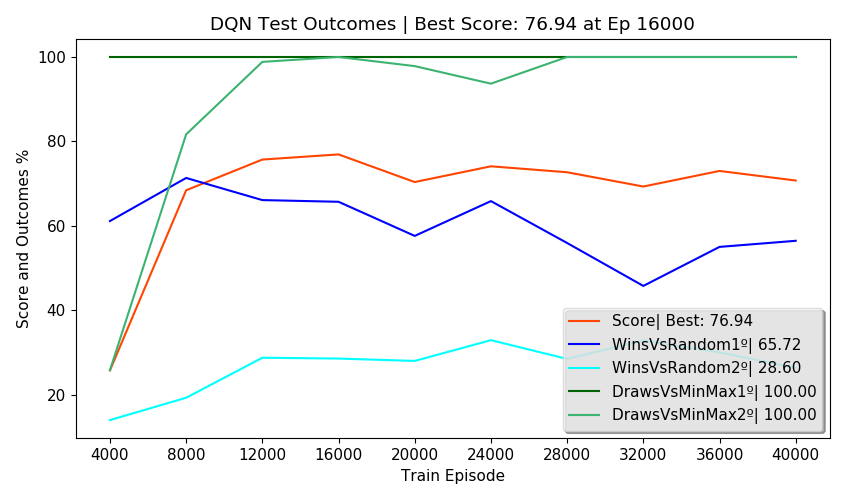

Values plotted in this chart, from the file beside it:
Episodes, FirstPlayer, SecondPlayer, Wins, Draws, Losses, Invalids, MeanReward, PartialScore, Score, TrainEpisode, TrainTime, TrainStates, NewTestStates, TotalTestStates, NewEnvStates, EnvAgentStates, SumEnvStates, TestTime, TotalTestTime, alg, env_agent, train_episodes, eval_freq
2500, DQN, Random, 61.16, 26.00, 12.84, 0.00, 1.35, 61.32, 25.80, 4000, 0:04:07, 1090, 204, 204, 109, 109, 518, 0:01:04, 0:04:22, DQN, MinMax, 40000, 4000
2500, Random, DQN, 14.04, 41.40, 44.56, 0.00, 0.25, -9.82, 25.80, 4000, 0:04:07, 1090, 393, 597, 268, 268, 518, 0:00:52, 0:04:22, DQN, MinMax, 40000, 4000
2500, DQN, MinMax, 0.00, 100, 0.00, 0.00, 1.00, 100, 25.80, 4000, 0:04:07, 1090, 0, 597, 16, 16, 518, 0:01:12, 0:04:22, DQN, MinMax, 40000, 4000
2500, MinMax, DQN, 0.00, 25.84, 74.16, 0.00, -0.48, -48.32, 25.80, 4000, 0:04:07, 1090, 0, 597, 125, 125, 518, 0:00:48, 0:04:22, DQN, MinMax, 40000, 4000
500, DQN, DQN, 0.00, 100, 0.00, 0.00, 1.00, , 25.80, 4000, 0:04:07, 1090, 0, 597, 0, 597, 518, 0:00:23, 0:04:22, DQN, MinMax, 40000, 4000
2500, DQN, Random, 71.36, 25.20, 3.44, 0.00, 1.64, 80.52, 68.45, 8000, 0:13:34, 1305, 103, 700, 59, 168, 842, 0:01:04, 0:04:31, DQN, MinMax, 40000, 4000
2500, Random, DQN, 19.32, 60.84, 19.84, 0.00, 0.80, 29.90, 68.45, 8000, 0:13:34, 1305, 256, 956, 167, 435, 842, 0:00:56, 0:04:31, DQN, MinMax, 40000, 4000
2500, DQN, MinMax, 0.00, 100, 0.00, 0.00, 1.00, 100, 68.45, 8000, 0:13:34, 1305, 0, 956, 6, 22, 842, 0:01:09, 0:04:31, DQN, MinMax, 40000, 4000
2500, MinMax, DQN, 0.00, 81.68, 18.32, 0.00, 0.63, 63.36, 68.45, 8000, 0:13:34, 1305, 1, 957, 92, 217, 842, 0:00:56, 0:04:31, DQN, MinMax, 40000, 4000
500, DQN, DQN, 0.00, 100, 0.00, 0.00, 1.00, , 68.45, 8000, 0:13:34, 1305, 0, 957, 0, 957, 842, 0:00:23, 0:04:31, DQN, MinMax, 40000, 4000
2500, DQN, Random, 66.12, 26.16, 4.56, 3.16, 1.48, 68.32, 75.72, 12000, 0:24:22, 1345, 89, 1046, 52, 220, 958, 0:01:05, 0:04:37, DQN, MinMax, 40000, 4000
2500, Random, DQN, 28.80, 52.84, 18.36, 0.00, 0.92, 36.86, 75.72, 12000, 0:24:22, 1345, 45, 1091, 39, 474, 958, 0:00:56, 0:04:37, DQN, MinMax, 40000, 4000
2500, DQN, MinMax, 0.00, 100, 0.00, 0.00, 1.00, 100, 75.72, 12000, 0:24:22, 1345, 0, 1091, 7, 29, 958, 0:01:11, 0:04:37, DQN, MinMax, 40000, 4000
2500, MinMax, DQN, 0.00, 98.84, 1.16, 0.00, 0.98, 97.68, 75.72, 12000, 0:24:22, 1345, 0, 1091, 18, 235, 958, 0:01:00, 0:04:37, DQN, MinMax, 40000, 4000
500, DQN, DQN, 0.00, 100, 0.00, 0.00, 1.00, , 75.72, 12000, 0:24:22, 1345, 0, 1091, 0, 1091, 958, 0:00:23, 0:04:37, DQN, MinMax, 40000, 4000
2500, DQN, Random, 65.72, 25.88, 3.00, 5.40, 1.44, 64.86, 76.94, 16000, 0:35:47, 1350, 36, 1127, 23, 243, 1029, 0:01:04, 0:04:38, DQN, MinMax, 40000, 4000
2500, Random, DQN, 28.60, 57.12, 14.28, 0.00, 1.00, 42.88, 76.94, 16000, 0:35:47, 1350, 27, 1154, 20, 494, 1029, 0:00:56, 0:04:38, DQN, MinMax, 40000, 4000
2500, DQN, MinMax, 0.00, 100, 0.00, 0.00, 1.00, 100, 76.94, 16000, 0:35:47, 1350, 0, 1154, 12, 41, 1029, 0:01:12, 0:04:38, DQN, MinMax, 40000, 4000
2500, MinMax, DQN, 0.00, 100, 0.00, 0.00, 1.00, 100, 76.94, 16000, 0:35:47, 1350, 0, 1154, 16, 251, 1029, 0:01:00, 0:04:38, DQN, MinMax, 40000, 4000
500, DQN, DQN, 0.00, 100, 0.00, 0.00, 1.00, , 76.94, 16000, 0:35:47, 1350, 0, 1154, 0, 1154, 1029, 0:00:23, 0:04:38, DQN, MinMax, 40000, 4000
2500, DQN, Random, 57.64, 24.20, 8.40, 9.76, 1.12, 41.82, 70.39, 20000, 0:47:12, 1356, 151, 1305, 81, 324, 1136, 0:01:01, 0:04:33, DQN, MinMax, 40000, 4000
2500, Random, DQN, 28.04, 59.40, 11.44, 1.12, 1.02, 44.06, 70.39, 20000, 0:47:12, 1356, 14, 1319, 12, 506, 1136, 0:00:55, 0:04:33, DQN, MinMax, 40000, 4000
2500, DQN, MinMax, 0.00, 100, 0.00, 0.00, 1.00, 100, 70.39, 20000, 0:47:12, 1356, 0, 1319, 12, 53, 1136, 0:01:12, 0:04:33, DQN, MinMax, 40000, 4000
2500, MinMax, DQN, 0.00, 97.84, 2.16, 0.00, 0.96, 95.68, 70.39, 20000, 0:47:12, 1356, 0, 1319, 2, 253, 1136, 0:00:59, 0:04:33, DQN, MinMax, 40000, 4000
500, DQN, DQN, 0.00, 100, 0.00, 0.00, 1.00, , 70.39, 20000, 0:47:12, 1356, 0, 1319, 0, 1319, 1136, 0:00:23, 0:04:33, DQN, MinMax, 40000, 4000
2500, DQN, Random, 65.88, 25.28, 3.64, 5.20, 1.43, 64.48, 74.12, 24000, 0:58:34, 1366, 23, 1342, 16, 340, 1180, 0:01:05, 0:04:36, DQN, MinMax, 40000, 4000
2500, Random, DQN, 32.96, 53.92, 10.96, 2.16, 1.05, 44.64, 74.12, 24000, 0:58:34, 1366, 9, 1351, 15, 521, 1180, 0:00:55, 0:04:36, DQN, MinMax, 40000, 4000
2500, DQN, MinMax, 0.00, 100, 0.00, 0.00, 1.00, 100, 74.12, 24000, 0:58:34, 1366, 0, 1351, 4, 57, 1180, 0:01:12, 0:04:36, DQN, MinMax, 40000, 4000
2500, MinMax, DQN, 0.00, 93.68, 6.32, 0.00, 0.87, 87.36, 74.12, 24000, 0:58:34, 1366, 0, 1351, 9, 262, 1180, 0:00:59, 0:04:36, DQN, MinMax, 40000, 4000
500, DQN, DQN, 0.00, 100, 0.00, 0.00, 1.00, , 74.12, 24000, 0:58:34, 1366, 0, 1351, 0, 1351, 1180, 0:00:23, 0:04:36, DQN, MinMax, 40000, 4000
2500, DQN, Random, 55.96, 28.88, 10.80, 4.36, 1.21, 50.88, 72.71, 28000, 1:09:56, 1370, 140, 1491, 73, 413, 1303, 0:01:04, 0:04:35, DQN, MinMax, 40000, 4000
2500, Random, DQN, 28.52, 56.72, 12.60, 2.16, 0.97, 39.96, 72.71, 28000, 1:09:56, 1370, 35, 1526, 27, 548, 1303, 0:00:55, 0:04:35, DQN, MinMax, 40000, 4000
2500, DQN, MinMax, 0.00, 100, 0.00, 0.00, 1.00, 100, 72.71, 28000, 1:09:56, 1370, 0, 1526, 7, 64, 1303, 0:01:11, 0:04:35, DQN, MinMax, 40000, 4000
2500, MinMax, DQN, 0.00, 100, 0.00, 0.00, 1.00, 100, 72.71, 28000, 1:09:56, 1370, 1, 1527, 16, 278, 1303, 0:00:59, 0:04:35, DQN, MinMax, 40000, 4000
500, DQN, DQN, 0.00, 100, 0.00, 0.00, 1.00, , 72.71, 28000, 1:09:56, 1370, 0, 1527, 0, 1527, 1303, 0:00:23, 0:04:35, DQN, MinMax, 40000, 4000
2500, DQN, Random, 45.80, 33.04, 11.88, 9.28, 0.94, 31.88, 69.33, 32000, 1:21:19, 1373, 49, 1576, 29, 442, 1352, 0:01:05, 0:04:37, DQN, MinMax, 40000, 4000
2500, Random, DQN, 32.88, 53.60, 12.80, 0.72, 1.05, 45.44, 69.33, 32000, 1:21:19, 1373, 12, 1588, 13, 561, 1352, 0:00:55, 0:04:37, DQN, MinMax, 40000, 4000
2500, DQN, MinMax, 0.00, 100, 0.00, 0.00, 1.00, 100, 69.33, 32000, 1:21:19, 1373, 0, 1588, 0, 64, 1352, 0:01:12, 0:04:37, DQN, MinMax, 40000, 4000
2500, MinMax, DQN, 0.00, 100, 0.00, 0.00, 1.00, 100, 69.33, 32000, 1:21:19, 1373, 0, 1588, 7, 285, 1352, 0:00:59, 0:04:37, DQN, MinMax, 40000, 4000
500, DQN, DQN, 0.00, 100, 0.00, 0.00, 1.00, , 69.33, 32000, 1:21:19, 1373, 0, 1588, 0, 1588, 1352, 0:00:24, 0:04:37, DQN, MinMax, 40000, 4000
2500, DQN, Random, 55.04, 29.24, 9.32, 6.40, 1.17, 47.54, 73.02, 36000, 1:32:44, 1376, 154, 1742, 76, 518, 1450, 0:01:03, 0:04:35, DQN, MinMax, 40000, 4000
2500, Random, DQN, 30.08, 56.60, 12.80, 0.52, 1.03, 44.54, 73.02, 36000, 1:32:44, 1376, 4, 1746, 7, 568, 1450, 0:00:56, 0:04:35, DQN, MinMax, 40000, 4000
2500, DQN, MinMax, 0.00, 100, 0.00, 0.00, 1.00, 100, 73.02, 36000, 1:32:44, 1376, 0, 1746, 11, 75, 1450, 0:01:12, 0:04:35, DQN, MinMax, 40000, 4000
2500, MinMax, DQN, 0.00, 100, 0.00, 0.00, 1.00, 100, 73.02, 36000, 1:32:44, 1376, 0, 1746, 4, 289, 1450, 0:00:59, 0:04:35, DQN, MinMax, 40000, 4000
500, DQN, DQN, 0.00, 100, 0.00, 0.00, 1.00, , 73.02, 36000, 1:32:44, 1376, 0, 1746, 0, 1746, 1450, 0:00:23, 0:04:35, DQN, MinMax, 40000, 4000
2500, DQN, Random, 56.48, 28.44, 6.44, 8.64, 1.18, 46.98, 70.75, 40000, 1:44:08, 1376, 43, 1789, 32, 550, 1502, 0:01:03, 0:04:34, DQN, MinMax, 40000, 4000
2500, Random, DQN, 26.40, 56.16, 16.44, 1.00, 0.91, 36.04, 70.75, 40000, 1:44:08, 1376, 1, 1790, 5, 573, 1502, 0:00:55, 0:04:34, DQN, MinMax, 40000, 4000
2500, DQN, MinMax, 0.00, 100, 0.00, 0.00, 1.00, 100, 70.75, 40000, 1:44:08, 1376, 0, 1790, 15, 90, 1502, 0:01:11, 0:04:34, DQN, MinMax, 40000, 4000
2500, MinMax, DQN, 0.00, 100, 0.00, 0.00, 1.00, 100, 70.75, 40000, 1:44:08, 1376, 0, 1790, 0, 289, 1502, 0:00:59, 0:04:34, DQN, MinMax, 40000, 4000
500, DQN, DQN, 0.00, 100, 0.00, 0.00, 1.00, , 70.75, 40000, 1:44:08, 1376, 0, 1790, 0, 1790, 1502, 0:00:23, 0:04:34, DQN, MinMax, 40000, 4000
